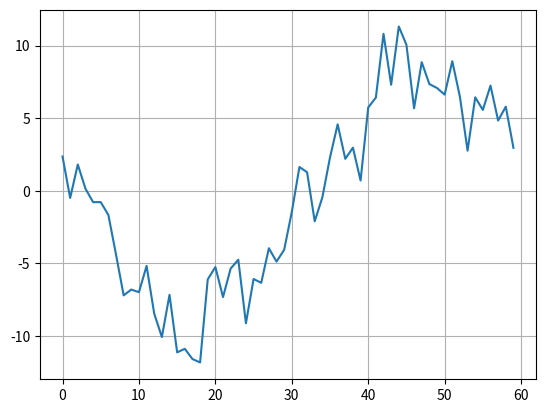

Write Python code to recreate this figure.
import numpy as np
import matplotlib.pyplot as plt
pi = np.pi

# PARAMETERS
TIME_VECTOR_SIZE = 60

AMPL_VECTOR_SIN = ( 0.12, -3.4, 5.6, -7.8)
AMPL_VECTOR_COS = ( 8.7,   6.5, 4.3,  2.1)

# CALCULATION
t = np.linspace(0, 2*pi,TIME_VECTOR_SIZE, endpoint=False)

carrier_sin = ref_sin = np.sin(t) 
carrier_cos = ref_cos = np.cos(t) 

errors_sin = []
errors_cos = []

amplitudes_sin = list()
amplitudes_cos = list()

for ampl_sin, ampl_cos in zip(AMPL_VECTOR_SIN, AMPL_VECTOR_COS):
    
    # modulation
    Tx = (ampl_sin*carrier_sin) + (ampl_cos*carrier_cos)     
    
    # real channel
    Rx = Tx + np.random.normal(0,2,len(Tx))
        
    # demodulation
    ampl = (np.dot(Rx,ref_sin)/TIME_VECTOR_SIZE)*2
    errors_sin.append(ampl-ampl_sin)
    amplitudes_sin.append(ampl)
    
    ampl = (np.dot(Rx,ref_cos)/TIME_VECTOR_SIZE)*2  
    errors_cos.append(ampl-ampl_cos)
    amplitudes_cos.append(ampl)

# PRESENTATION

# PRESENTATION  
# Rx plot
plt.plot(Rx)
plt.grid()
plt.show()

# amplitudes
amplitudes_sin = np.array(amplitudes_sin) # convert list to numpy 1D array
amplitudes_cos = np.array(amplitudes_cos) # ...
errors_sin = np.array(errors_sin)
errors_cos = np.array(errors_cos)

np.set_printoptions(precision=2)          # set numpy array print precision

print(f'amplitudes_sin = {amplitudes_sin}')
print(f'errors_sin = {errors_sin}')
print()
print(f'amplitudes_cos = {amplitudes_cos}')
print(f'errors_cos = {errors_cos}')